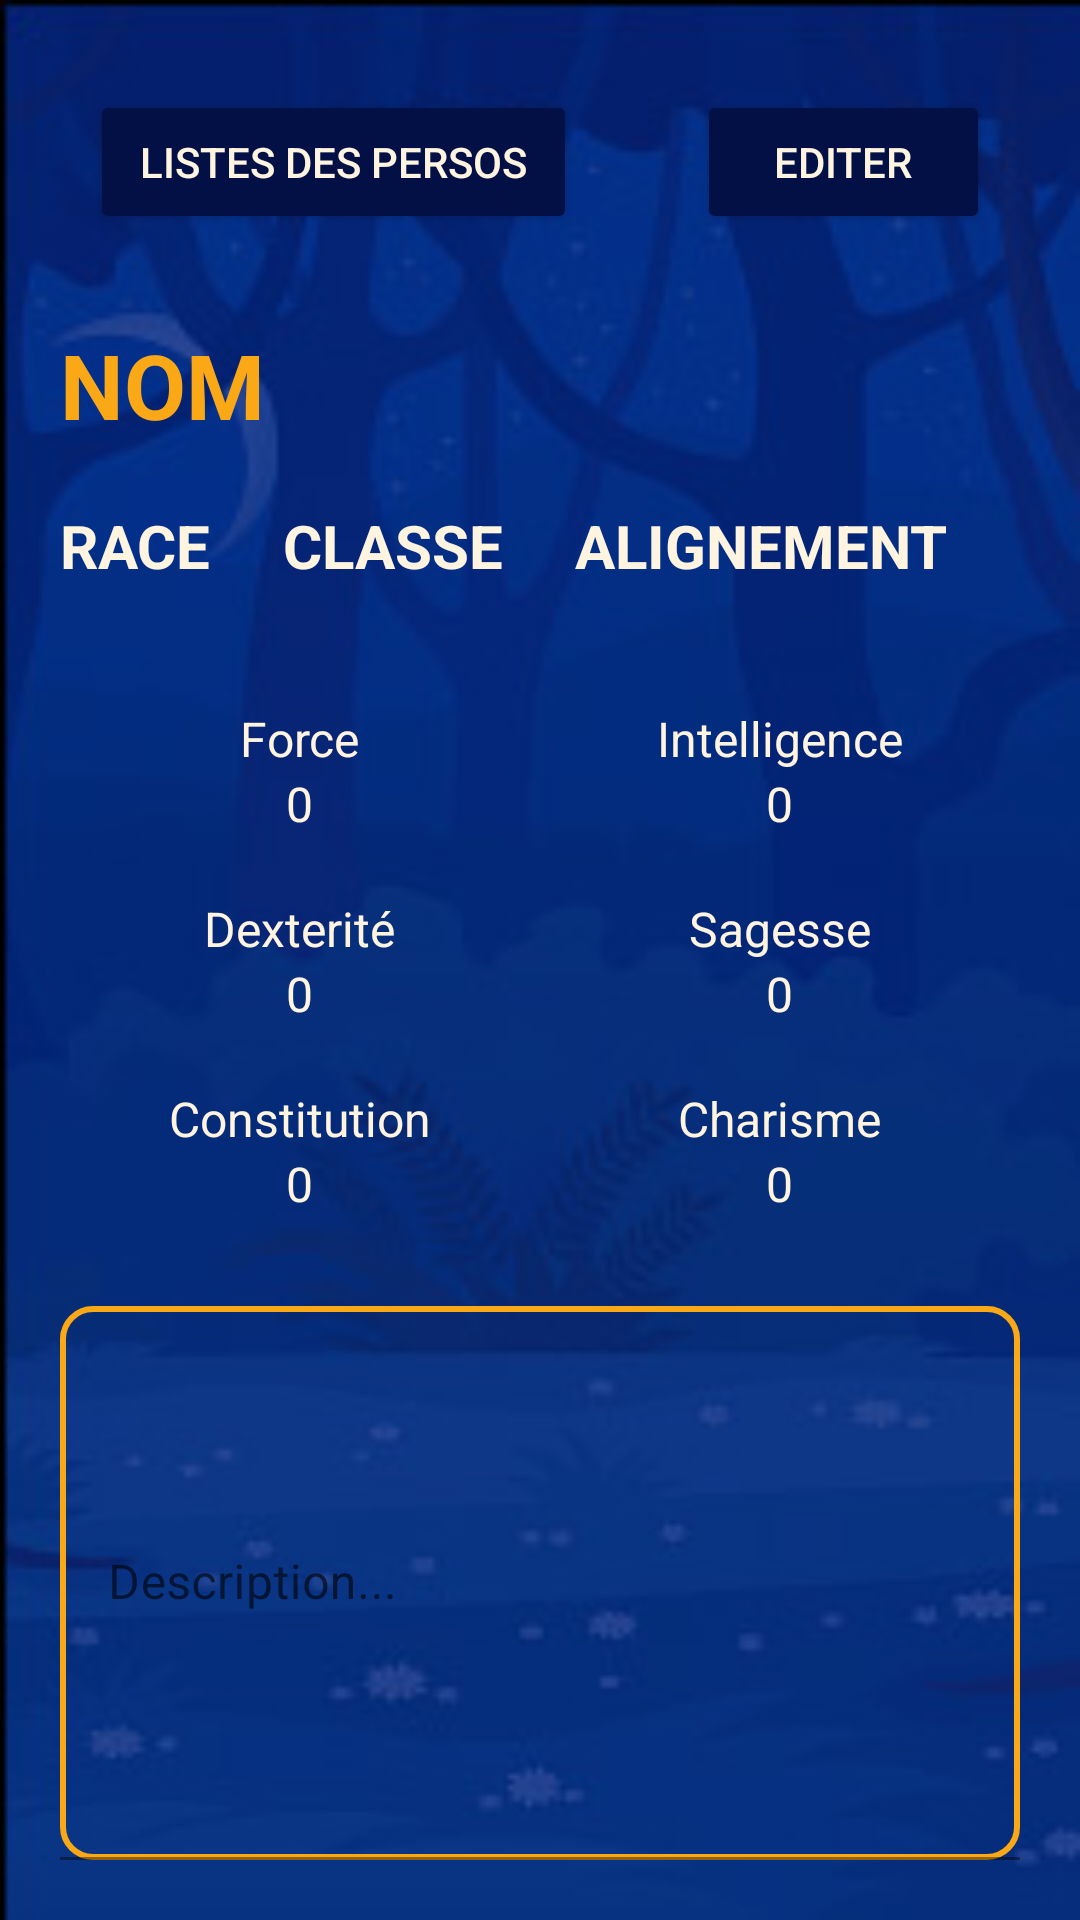

Android layout source for this screen:
<!-- AndroidManifest.xml: application theme Theme.LunaRP.NoActionBar -->
<!-- res/layout/fragment_read_character__global.xml -->
<?xml version="1.0" encoding="utf-8"?>
<FrameLayout
    xmlns:android="http://schemas.android.com/apk/res/android"
    xmlns:tools="http://schemas.android.com/tools"
    android:layout_width="match_parent"
    android:layout_height="match_parent"
    tools:context=".character.read.ViewCharacter_Global"
    android:background="@drawable/istockphoto_1128211614_170667a"
    android:theme="@style/Theme.LunaRP.Page">

    <LinearLayout
        android:layout_width="match_parent"
        android:layout_height="match_parent"
        android:layout_margin="10dp"
        android:orientation="vertical"
        android:weightSum="1">

        <LinearLayout
            android:layout_width="match_parent"
            android:layout_height="wrap_content"

            android:orientation="horizontal">

            <Button
                android:id="@+id/cancel"
                android:backgroundTint="@color/color_bg_1"
                android:textColor="@color/color_light"
                android:layout_width="wrap_content"
                android:layout_height="wrap_content"
                android:layout_margin="20dp"
                android:layout_weight="1"
                android:text="Listes des persos"
                tools:layout_editor_absoluteX="16dp" />


            <Button
                android:id="@+id/edit"
                android:textColor="@color/color_light"
                android:backgroundTint="@color/color_bg_1"
                android:layout_width="wrap_content"
                android:layout_height="wrap_content"
                android:layout_margin="20dp"
                android:layout_weight="1"
                android:text="Editer"
                tools:layout_editor_absoluteX="16dp" />

        </LinearLayout>

        <TextView
            android:id="@+id/tv_name"
            android:layout_width="match_parent"
            android:layout_height="wrap_content"
            android:layout_margin="10dp"
            android:hint="NOM"
            android:textAlignment="viewStart"
            android:textColor="@color/color_accent"
            android:textColorHint="@color/color_accent"
            android:textSize="30sp"
            android:textStyle="bold" />

        <LinearLayout
            android:layout_width="match_parent"
            android:layout_height="wrap_content"
            android:orientation="horizontal"
            android:layout_margin="10dp">

            <TextView
                android:id="@+id/tv_race"
                android:layout_width="wrap_content"
                android:layout_height="wrap_content"
                android:layout_weight="1"
                android:hint="RACE"
                android:textAlignment="viewStart"
                android:textColor="@color/color_light"
                android:textColorHint="@color/color_light"
                android:textStyle="bold"
                android:textSize="20sp" />

            <TextView
                android:id="@+id/tv_class"
                android:layout_width="wrap_content"
                android:layout_height="wrap_content"
                android:layout_weight="1"
                android:hint="CLASSE"
                android:textAlignment="viewStart"
                android:textColor="@color/color_light"
                android:textColorHint="@color/color_light"
                android:textStyle="bold"
                android:textSize="20sp" />

            <TextView
                android:id="@+id/tv_alignment"
                android:layout_width="wrap_content"
                android:layout_height="wrap_content"
                android:layout_weight="1"
                android:hint="ALIGNEMENT"
                android:textAlignment="viewStart"
                android:textColor="@color/color_light"
                android:textColorHint="@color/color_light"
                android:textStyle="bold"
                android:textSize="20sp" />
        </LinearLayout>

        <LinearLayout
            android:layout_width="match_parent"
            android:layout_height="wrap_content"
            android:layout_margin="10dp"
            android:orientation="vertical">

            <LinearLayout
                android:layout_width="match_parent"
                android:layout_height="wrap_content"
                android:layout_marginTop="10dp"
                android:orientation="horizontal">

                <LinearLayout
                    android:layout_width="match_parent"
                    android:layout_height="wrap_content"
                    android:layout_margin="10dp"
                    android:layout_weight="1"
                    android:gravity="center"
                    android:orientation="vertical">

                    <TextView
                        android:id="@+id/tv_strenght"
                        android:layout_width="wrap_content"
                        android:layout_height="wrap_content"
                        android:text="Force"
                        android:textSize="16sp" />

                    <TextView
                        android:id="@+id/tv_strenght_value"
                        android:layout_width="wrap_content"
                        android:layout_height="wrap_content"
                        android:inputType="number"
                        android:text="0"
                        android:textSize="16sp" />

                </LinearLayout>

                <LinearLayout
                    android:layout_width="match_parent"
                    android:layout_height="match_parent"
                    android:layout_margin="10dp"
                    android:layout_weight="1"
                    android:gravity="center"
                    android:orientation="vertical">

                    <TextView
                        android:id="@+id/tv_intelligence"
                        android:layout_width="wrap_content"
                        android:layout_height="wrap_content"
                        android:text="Intelligence"
                        android:textSize="16sp" />

                    <TextView
                        android:id="@+id/tv_intelligence_value"
                        android:layout_width="wrap_content"
                        android:layout_height="wrap_content"
                        android:inputType="number"
                        android:text="0"
                        android:textSize="16sp" />

                </LinearLayout>

            </LinearLayout>

            <LinearLayout
                android:layout_width="match_parent"
                android:layout_height="wrap_content"
                android:orientation="horizontal">

                <LinearLayout
                    android:layout_width="match_parent"
                    android:layout_height="match_parent"
                    android:layout_margin="10dp"
                    android:layout_weight="1"
                    android:gravity="center"
                    android:orientation="vertical">

                    <TextView
                        android:id="@+id/tv_dexterity"
                        android:layout_width="wrap_content"
                        android:layout_height="wrap_content"
                        android:text="Dexterité"
                        android:textSize="16sp" />

                    <TextView
                        android:id="@+id/tv_dexterity_value"
                        android:layout_width="wrap_content"
                        android:layout_height="wrap_content"
                        android:inputType="number"
                        android:text="0"
                        android:textSize="16sp" />

                </LinearLayout>

                <LinearLayout
                    android:layout_width="match_parent"
                    android:layout_height="match_parent"
                    android:layout_margin="10dp"
                    android:layout_weight="1"
                    android:gravity="center"
                    android:orientation="vertical">

                    <TextView
                        android:id="@+id/tv_wisdom"
                        android:layout_width="wrap_content"
                        android:layout_height="wrap_content"
                        android:text="Sagesse"
                        android:textSize="16sp" />

                    <TextView
                        android:id="@+id/tv_wisdom_value"
                        android:layout_width="wrap_content"
                        android:layout_height="wrap_content"
                        android:inputType="number"
                        android:text="0"
                        android:textSize="16sp" />

                </LinearLayout>
            </LinearLayout>

            <LinearLayout
                android:layout_width="match_parent"
                android:layout_height="match_parent"
                android:orientation="horizontal">

                <LinearLayout
                    android:layout_width="match_parent"
                    android:layout_height="match_parent"
                    android:layout_margin="10dp"
                    android:layout_weight="1"
                    android:gravity="center"
                    android:orientation="vertical">

                    <TextView
                        android:id="@+id/tv_constitution"
                        android:layout_width="wrap_content"
                        android:layout_height="wrap_content"
                        android:text="Constitution"
                        android:textSize="16sp" />

                    <TextView
                        android:id="@+id/tv_constitution_value"
                        android:layout_width="wrap_content"
                        android:layout_height="wrap_content"
                        android:inputType="number"
                        android:text="0"
                        android:textSize="16sp" />

                </LinearLayout>

                <LinearLayout
                    android:layout_width="match_parent"
                    android:layout_height="match_parent"
                    android:layout_margin="10dp"
                    android:layout_weight="1"
                    android:gravity="center"
                    android:orientation="vertical">

                    <TextView
                        android:id="@+id/tv_charisma"
                        android:layout_width="wrap_content"
                        android:layout_height="wrap_content"
                        android:text="Charisme"
                        android:textSize="16sp" />

                    <TextView
                        android:id="@+id/tv_charisma_value"
                        android:layout_width="wrap_content"
                        android:layout_height="wrap_content"
                        android:inputType="number"
                        android:text="0"
                        android:textSize="16sp" />

                </LinearLayout>
            </LinearLayout>

        </LinearLayout>

        <com.google.android.material.textfield.TextInputLayout
            android:layout_width="match_parent"
            android:layout_height="match_parent">

            <com.google.android.material.textfield.TextInputEditText
                android:id="@+id/description"
                android:layout_width="match_parent"
                android:layout_height="match_parent"
                android:layout_margin="10dp"
                android:background="@drawable/text_zone"
                android:editable="false"
                android:hint="Description..."
                android:textColor="@color/color_light" />
        </com.google.android.material.textfield.TextInputLayout>

    </LinearLayout>


</FrameLayout>
<!-- resources referenced by this layout -->
<resources>
  <color name="color_accent">#FAA816</color>
  <color name="color_bg_1">#021046</color>
  <color name="color_light">#FFF4DF</color>
  <!-- drawable istockphoto_1128211614_170667a: jpg bitmap (drawable, 15758 bytes) -->
  <!-- drawable text_zone (drawable) -->
  <?xml version="1.0" encoding="utf-8"?>
  <shape
      xmlns:android="http://schemas.android.com/apk/res/android"
      android:shape="rectangle"   >
  
      <corners android:bottomLeftRadius="10dp"
          android:topLeftRadius="10dp"
          android:bottomRightRadius="10dp"
          android:topRightRadius="10dp" />
  
      <stroke android:width="2dp"
          android:color="@color/color_accent" />
  
  
  </shape>
  <style name="Theme.LunaRP.Page">
          <item name="android:textColorPrimary">@color/color_light</item>
          <item name="android:textColorSecondary">@color/color_light</item>
          <item name="android:textViewStyle">@color/color_accent</item>
          <item name="android:textColor">@color/color_light</item>
      </style>
  <style name="Theme.LunaRP.NoActionBar">
          <item name="windowActionBar">false</item>
          <item name="windowNoTitle">true</item>
      </style>
</resources>
